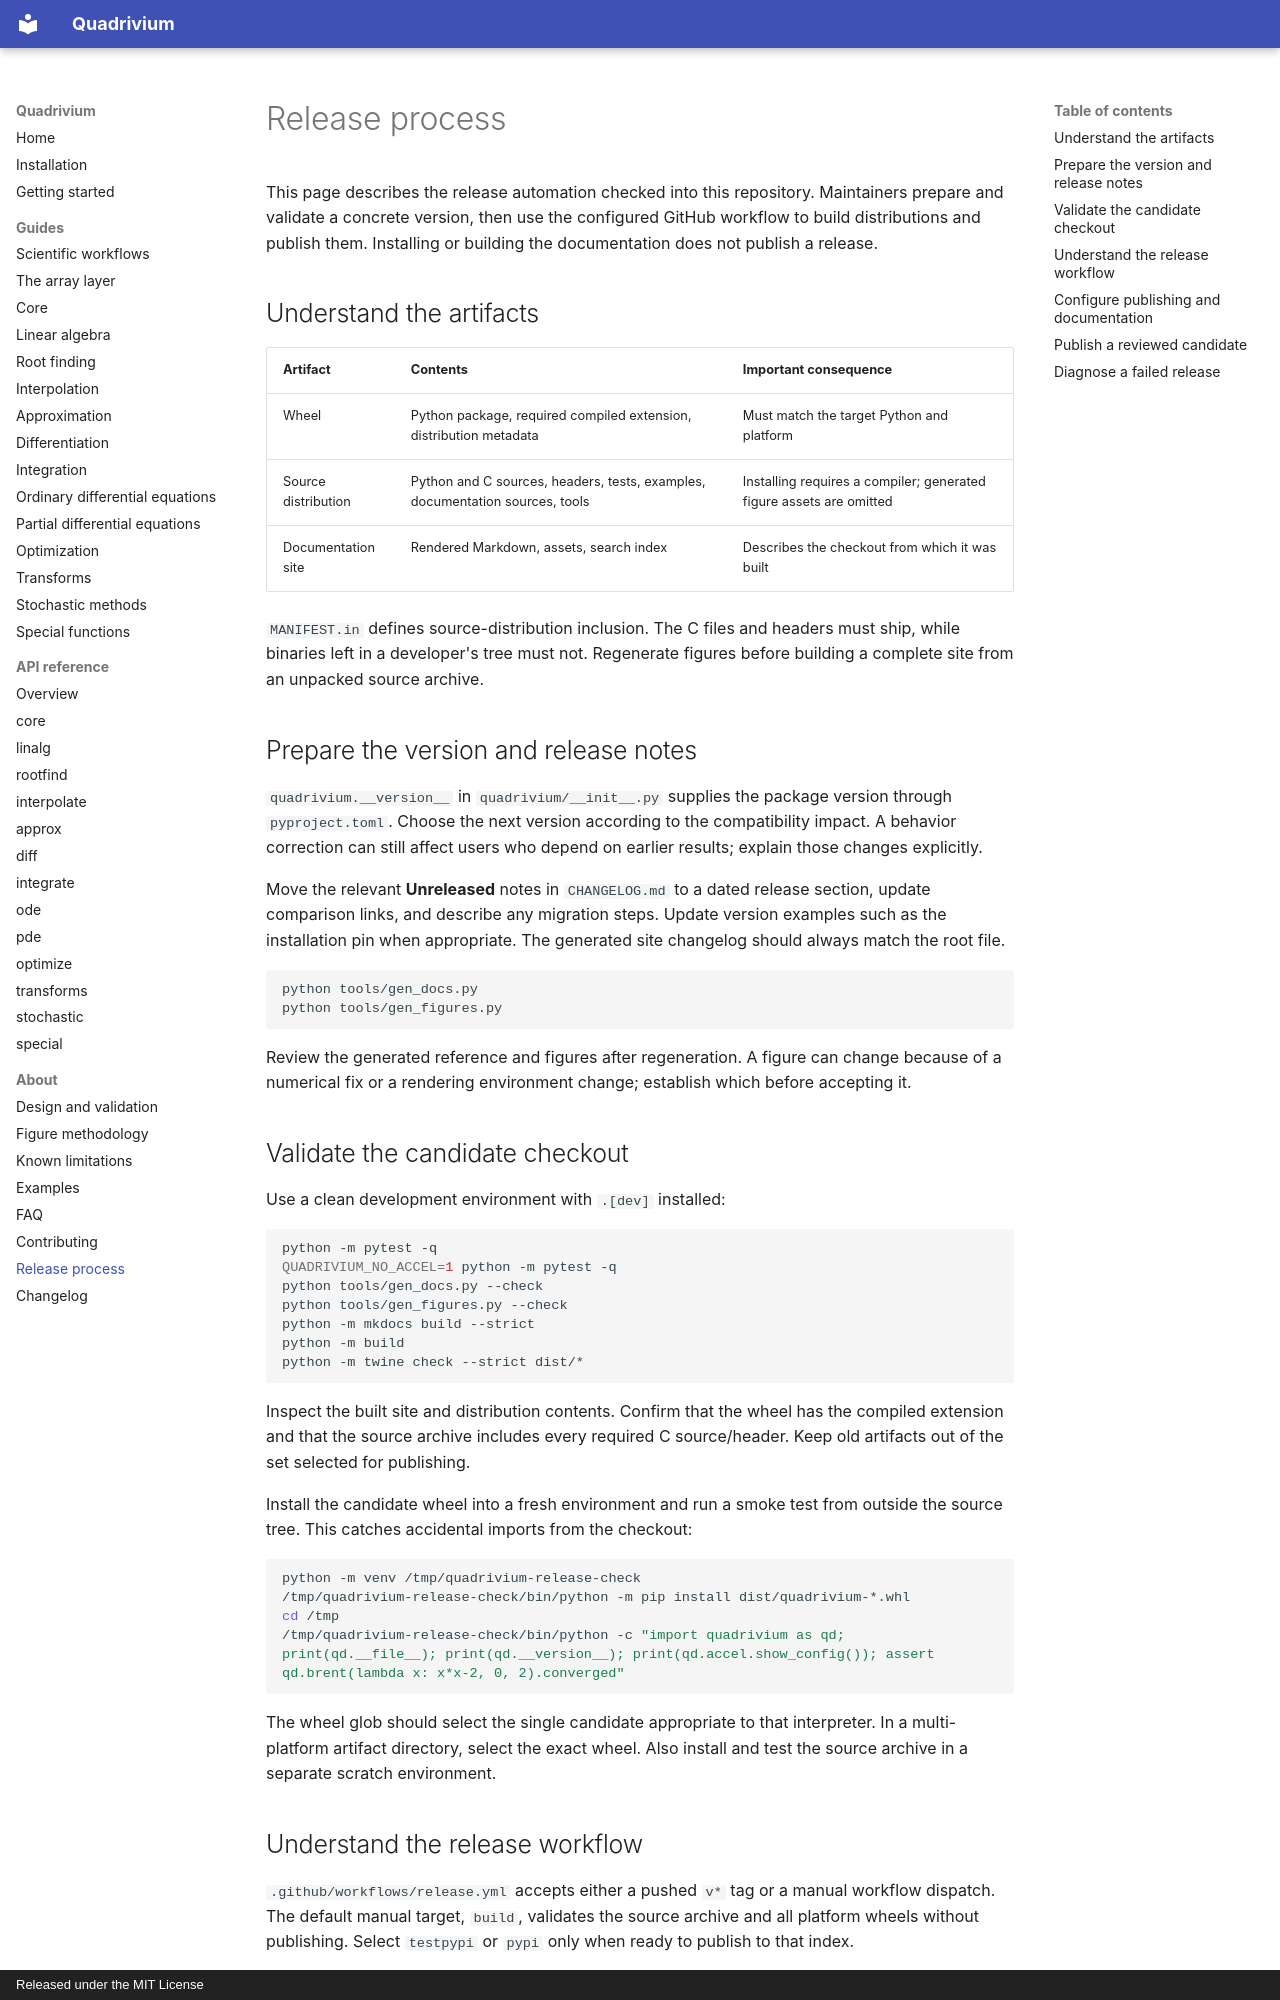

repository: ssmmkk123/quadrivium · page: release-process/index.html · generator: mkdocs · copyright: Released under the MIT License

# Release process

This page describes the release automation checked into this repository.
Maintainers prepare and validate a concrete version, then use the configured
GitHub workflow to build distributions and publish them. Installing or building
the documentation does not publish a release.

## Understand the artifacts

| Artifact | Contents | Important consequence |
| --- | --- | --- |
| Wheel | Python package, required compiled extension, distribution metadata | Must match the target Python and platform |
| Source distribution | Python and C sources, headers, tests, examples, documentation sources, tools | Installing requires a compiler; generated figure assets are omitted |
| Documentation site | Rendered Markdown, assets, search index | Describes the checkout from which it was built |

`MANIFEST.in` defines source-distribution inclusion. The C files and headers
must ship, while binaries left in a developer's tree must not. Regenerate figures
before building a complete site from an unpacked source archive.

## Prepare the version and release notes

`quadrivium.__version__` in `quadrivium/__init__.py` supplies the package version
through `pyproject.toml`. Choose the next version according to the compatibility
impact. A behavior correction can still affect users who depend on earlier
results; explain those changes explicitly.

Move the relevant **Unreleased** notes in `CHANGELOG.md` to a dated release
section, update comparison links, and describe any migration steps. Update
version examples such as the installation pin when appropriate. The generated
site changelog should always match the root file.

```bash
python tools/gen_docs.py
python tools/gen_figures.py
```

Review the generated reference and figures after regeneration. A figure can
change because of a numerical fix or a rendering environment change; establish
which before accepting it.

## Validate the candidate checkout

Use a clean development environment with `.[dev]` installed:

```bash
python -m pytest -q
QUADRIVIUM_NO_ACCEL=1 python -m pytest -q
python tools/gen_docs.py --check
python tools/gen_figures.py --check
python -m mkdocs build --strict
python -m build
python -m twine check --strict dist/*
```

Inspect the built site and distribution contents. Confirm that the wheel has the
compiled extension and that the source archive includes every required C
source/header. Keep old artifacts out of the set selected for publishing.

Install the candidate wheel into a fresh environment and run a smoke test from
outside the source tree. This catches accidental imports from the checkout:

```bash
python -m venv /tmp/quadrivium-release-check
/tmp/quadrivium-release-check/bin/python -m pip install dist/quadrivium-*.whl
cd /tmp
/tmp/quadrivium-release-check/bin/python -c "import quadrivium as qd; print(qd.__file__); print(qd.__version__); print(qd.accel.show_config()); assert qd.brent(lambda x: x*x-2, 0, 2).converged"
```

The wheel glob should select the single candidate appropriate to that
interpreter. In a multi-platform artifact directory, select the exact wheel.
Also install and test the source archive in a separate scratch environment.
